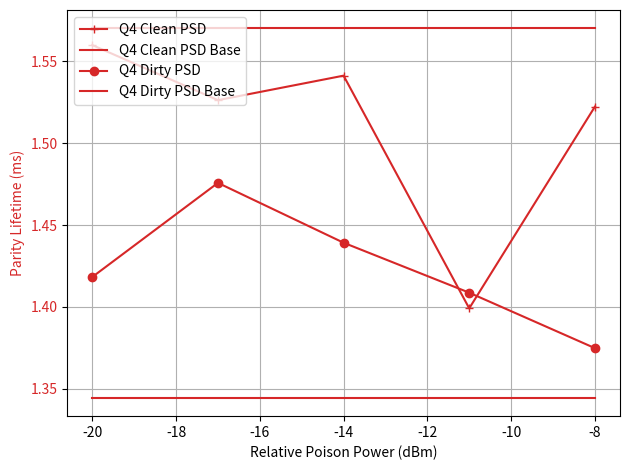

The matplotlib source for this figure:
import matplotlib.pyplot as plt
import numpy as np


# format is [Clean_P1, Dirty_P1, Clean_PSD(sec), Dirty_PSD(sec)]
Neg100 = [0.030541418092291963, 0.1427882530013499, 0.0015700730235426084, 0.001344505754424018]
Neg20 = [0.030743663956825203, 0.0835101089394041, 0.0015599272427418709, 0.0014182503823829302]
Neg17 = [0.031117656538502344, 0.08850083608755888, 0.0015262675159915657, 0.0014757368674501072]
Neg14 = [0.03613660434538867, 0.11072989159934954, 0.0015412394027753166, 0.0014391777835268643]
Neg11 = [0.05452062106278037, 0.07338136586494447, 0.0013990939820973133, 0.0014086569102117203]
Neg8 = [0.03826212291913469, 0.10769252170209713, 0.0015222648468499733, 0.0013747875499869207]

# Initialize data list
power_list = [Neg20, Neg17,Neg14,Neg11, Neg8]
P1_clean_list = np.zeros(len(power_list))
P1_dirty_list = np.zeros(len(power_list))
PSD_clean_list = np.zeros(len(power_list))
PSD_dirty_list = np.zeros(len(power_list))

# Update data
for i, power in enumerate(power_list):
    P1_clean_list[i]=power[0]
    P1_dirty_list[i]=power[1]
    PSD_clean_list[i]=power[2]*1000
    PSD_dirty_list[i]=power[3]*1000

P1_clean_base = np.ones(len(power_list)) * Neg100[0]
P1_dirty_base = np.ones(len(power_list)) * Neg100[1]
PSD_clean_base = np.ones(len(power_list)) * Neg100[2]*1000
PSD_dirty_base = np.ones(len(power_list)) * Neg100[3]*1000

power = [-20, -17, -14, -11, -8]

fig, ax1 = plt.subplots()
color = 'tab:red'
ax1.set_xlabel('Relative Poison Power (dBm)')
ax1.set_ylabel('Parity Lifetime (ms)', color=color)
# ax1.set_ylim(1.5, 3.5)
ax1.plot(power, PSD_clean_list, '-+', label='Q4 Clean PSD', color=color)
ax1.plot(power, PSD_clean_base, '-', label='Q4 Clean PSD Base', color=color)
ax1.plot(power, PSD_dirty_list, '-o', label='Q4 Dirty PSD', color=color)
ax1.plot(power, PSD_dirty_base, '-', label='Q4 Dirty PSD Base', color=color)
ax1.tick_params(axis='y', labelcolor=color)

# ax2 = ax1.twinx()
# color ='tab:blue'
# ax2.set_ylabel('P1', color=color)
# # ax2.set_ylim(0, 1)
# ax2.plot(power, P1_clean_list, '--+', label='Q4 Clean P1', color=color)
# # ax2.plot(power, P1_clean_base, '-', label='Q4 Clean P1 Base', color=color)
# ax2.plot(power, P1_dirty_list, '--o', label='Q4 Dirty P1', color=color)
# # ax2.plot(power, P1_dirty_base, '-', label='Q4 Dirty P1 Base', color=color)
# ax2.tick_params(axis='y', labelcolor=color)

fig.tight_layout()
plt.legend(loc=2)
plt.grid()
plt.show()
